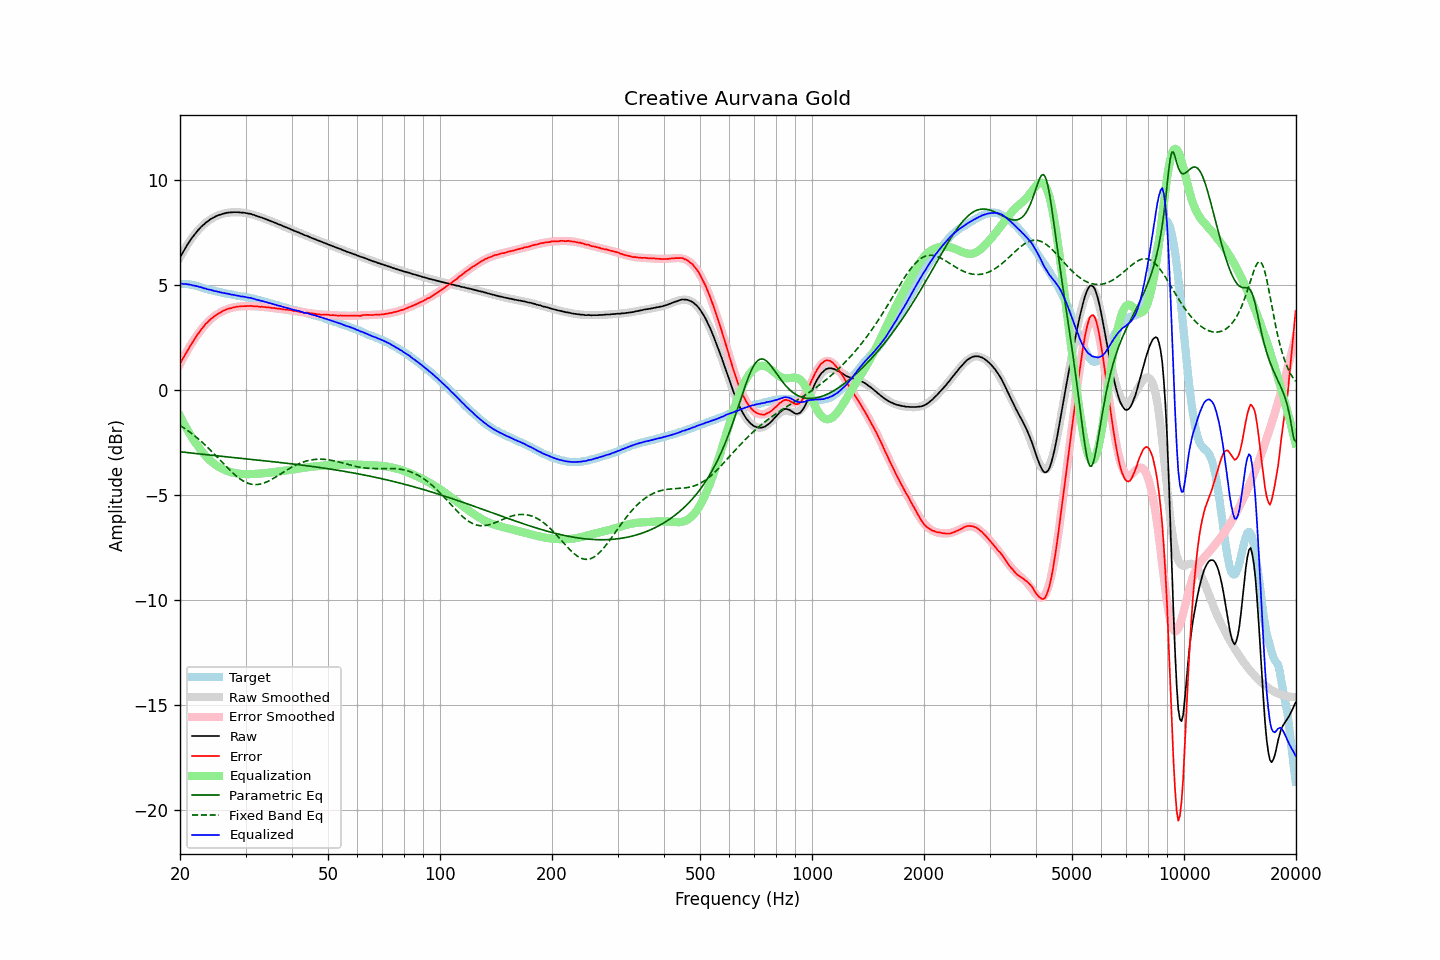

The table this chart was drawn from, first rows:
frequency, raw, error, smoothed, error_smoothed, equalization, parametric_eq, fixed_band_eq, equalized_raw, equalized_smoothed, target
20.00, 6.31, 1.25, 6.32, 1.24, -1.24, -2.94, -1.69, 5.08, 5.08, 5.06
20.20, 6.46, 1.40, 6.46, 1.39, -1.39, -2.95, -1.73, 5.08, 5.08, 5.06
20.40, 6.59, 1.53, 6.60, 1.53, -1.53, -2.96, -1.78, 5.06, 5.07, 5.06
20.61, 6.73, 1.67, 6.73, 1.67, -1.67, -2.97, -1.83, 5.06, 5.06, 5.06
20.81, 6.86, 1.81, 6.86, 1.81, -1.81, -2.97, -1.89, 5.05, 5.05, 5.06
21.02, 6.98, 1.92, 6.98, 1.94, -1.94, -2.98, -1.94, 5.04, 5.04, 5.06
21.23, 7.10, 2.07, 7.10, 2.07, -2.07, -2.99, -2.00, 5.03, 5.02, 5.04
21.44, 7.21, 2.19, 7.21, 2.20, -2.20, -3.00, -2.05, 5.02, 5.01, 5.03
21.66, 7.31, 2.30, 7.31, 2.32, -2.32, -3.01, -2.11, 4.99, 5.00, 5.01
21.87, 7.42, 2.43, 7.42, 2.44, -2.44, -3.02, -2.17, 4.98, 4.98, 4.99
22.09, 7.51, 2.54, 7.51, 2.55, -2.55, -3.03, -2.24, 4.97, 4.96, 4.98
22.31, 7.60, 2.66, 7.60, 2.66, -2.66, -3.04, -2.30, 4.95, 4.95, 4.95
22.54, 7.68, 2.76, 7.69, 2.76, -2.76, -3.04, -2.37, 4.92, 4.93, 4.93
22.76, 7.77, 2.87, 7.77, 2.86, -2.86, -3.05, -2.43, 4.91, 4.90, 4.90
22.99, 7.84, 2.97, 7.84, 2.96, -2.96, -3.06, -2.50, 4.88, 4.88, 4.87
23.22, 7.90, 3.06, 7.91, 3.05, -3.05, -3.07, -2.57, 4.85, 4.86, 4.84
23.45, 7.98, 3.16, 7.98, 3.14, -3.14, -3.08, -2.64, 4.84, 4.84, 4.82
23.69, 8.03, 3.22, 8.04, 3.22, -3.22, -3.09, -2.72, 4.81, 4.81, 4.81
23.92, 8.09, 3.30, 8.09, 3.30, -3.30, -3.09, -2.79, 4.79, 4.79, 4.79
24.16, 8.15, 3.37, 8.15, 3.37, -3.37, -3.10, -2.87, 4.78, 4.77, 4.78
24.40, 8.19, 3.44, 8.19, 3.44, -3.44, -3.11, -2.95, 4.76, 4.75, 4.76
24.65, 8.23, 3.50, 8.24, 3.50, -3.50, -3.12, -3.02, 4.73, 4.74, 4.74
24.89, 8.27, 3.56, 8.28, 3.56, -3.56, -3.13, -3.10, 4.72, 4.72, 4.72
25.14, 8.31, 3.61, 8.31, 3.61, -3.61, -3.13, -3.18, 4.70, 4.70, 4.71
25.39, 8.34, 3.66, 8.34, 3.66, -3.66, -3.14, -3.26, 4.69, 4.68, 4.68
25.65, 8.36, 3.69, 8.37, 3.70, -3.70, -3.15, -3.34, 4.66, 4.67, 4.67
25.91, 8.39, 3.75, 8.40, 3.74, -3.74, -3.16, -3.42, 4.65, 4.65, 4.64
26.16, 8.41, 3.78, 8.42, 3.78, -3.78, -3.17, -3.50, 4.63, 4.64, 4.63
26.43, 8.43, 3.81, 8.43, 3.82, -3.82, -3.17, -3.58, 4.62, 4.62, 4.62
26.69, 8.45, 3.85, 8.45, 3.85, -3.85, -3.18, -3.66, 4.61, 4.60, 4.60
26.96, 8.46, 3.88, 8.46, 3.87, -3.87, -3.19, -3.74, 4.59, 4.59, 4.59
27.23, 8.47, 3.90, 8.47, 3.90, -3.90, -3.20, -3.82, 4.58, 4.57, 4.58
27.50, 8.47, 3.91, 8.48, 3.92, -3.92, -3.21, -3.89, 4.55, 4.56, 4.57
27.77, 8.48, 3.94, 8.48, 3.94, -3.94, -3.21, -3.96, 4.55, 4.54, 4.54
28.05, 8.48, 3.95, 8.48, 3.95, -3.95, -3.22, -4.03, 4.53, 4.53, 4.53
28.33, 8.48, 3.97, 8.48, 3.97, -3.97, -3.23, -4.10, 4.52, 4.52, 4.51
28.62, 8.48, 3.98, 8.48, 3.98, -3.98, -3.24, -4.16, 4.50, 4.50, 4.50
28.90, 8.47, 3.99, 8.48, 3.99, -3.99, -3.25, -4.22, 4.48, 4.49, 4.49
29.19, 8.46, 4.00, 8.47, 4.00, -4.00, -3.25, -4.27, 4.47, 4.48, 4.47
29.48, 8.46, 4.00, 8.46, 4.00, -4.00, -3.26, -4.32, 4.46, 4.46, 4.46
29.78, 8.45, 4.00, 8.45, 4.01, -4.01, -3.27, -4.36, 4.45, 4.45, 4.45
30.08, 8.44, 4.00, 8.44, 4.01, -4.01, -3.28, -4.40, 4.44, 4.43, 4.44
30.38, 8.42, 4.01, 8.43, 4.01, -4.01, -3.29, -4.43, 4.41, 4.42, 4.42
30.68, 8.41, 4.01, 8.41, 4.01, -4.01, -3.29, -4.46, 4.41, 4.40, 4.40
30.99, 8.40, 4.02, 8.39, 4.01, -4.01, -3.30, -4.48, 4.40, 4.39, 4.38
31.30, 8.37, 4.00, 8.37, 4.00, -4.00, -3.31, -4.50, 4.37, 4.37, 4.37
31.61, 8.35, 4.00, 8.35, 4.00, -4.00, -3.32, -4.50, 4.35, 4.35, 4.36
31.93, 8.32, 3.99, 8.33, 4.00, -4.00, -3.33, -4.51, 4.33, 4.33, 4.34
32.24, 8.29, 3.99, 8.30, 3.99, -3.99, -3.33, -4.50, 4.30, 4.31, 4.30
32.57, 8.27, 3.98, 8.28, 3.98, -3.98, -3.34, -4.49, 4.29, 4.29, 4.29
32.89, 8.24, 3.97, 8.25, 3.98, -3.98, -3.35, -4.48, 4.26, 4.27, 4.28
33.22, 8.22, 3.98, 8.22, 3.97, -3.97, -3.36, -4.46, 4.25, 4.25, 4.24
33.55, 8.19, 3.96, 8.19, 3.96, -3.96, -3.37, -4.44, 4.23, 4.23, 4.23
33.89, 8.16, 3.96, 8.16, 3.96, -3.96, -3.37, -4.41, 4.21, 4.21, 4.21
34.23, 8.13, 3.95, 8.13, 3.95, -3.95, -3.38, -4.38, 4.19, 4.19, 4.18
34.57, 8.10, 3.94, 8.10, 3.94, -3.94, -3.39, -4.34, 4.16, 4.16, 4.16
34.92, 8.07, 3.94, 8.07, 3.93, -3.93, -3.40, -4.30, 4.14, 4.14, 4.14
35.27, 8.04, 3.92, 8.04, 3.92, -3.92, -3.41, -4.26, 4.12, 4.12, 4.12
35.62, 8.01, 3.91, 8.01, 3.91, -3.91, -3.42, -4.21, 4.10, 4.10, 4.10
35.97, 7.98, 3.91, 7.98, 3.91, -3.91, -3.42, -4.17, 4.08, 4.08, 4.07
... 635 more rows
